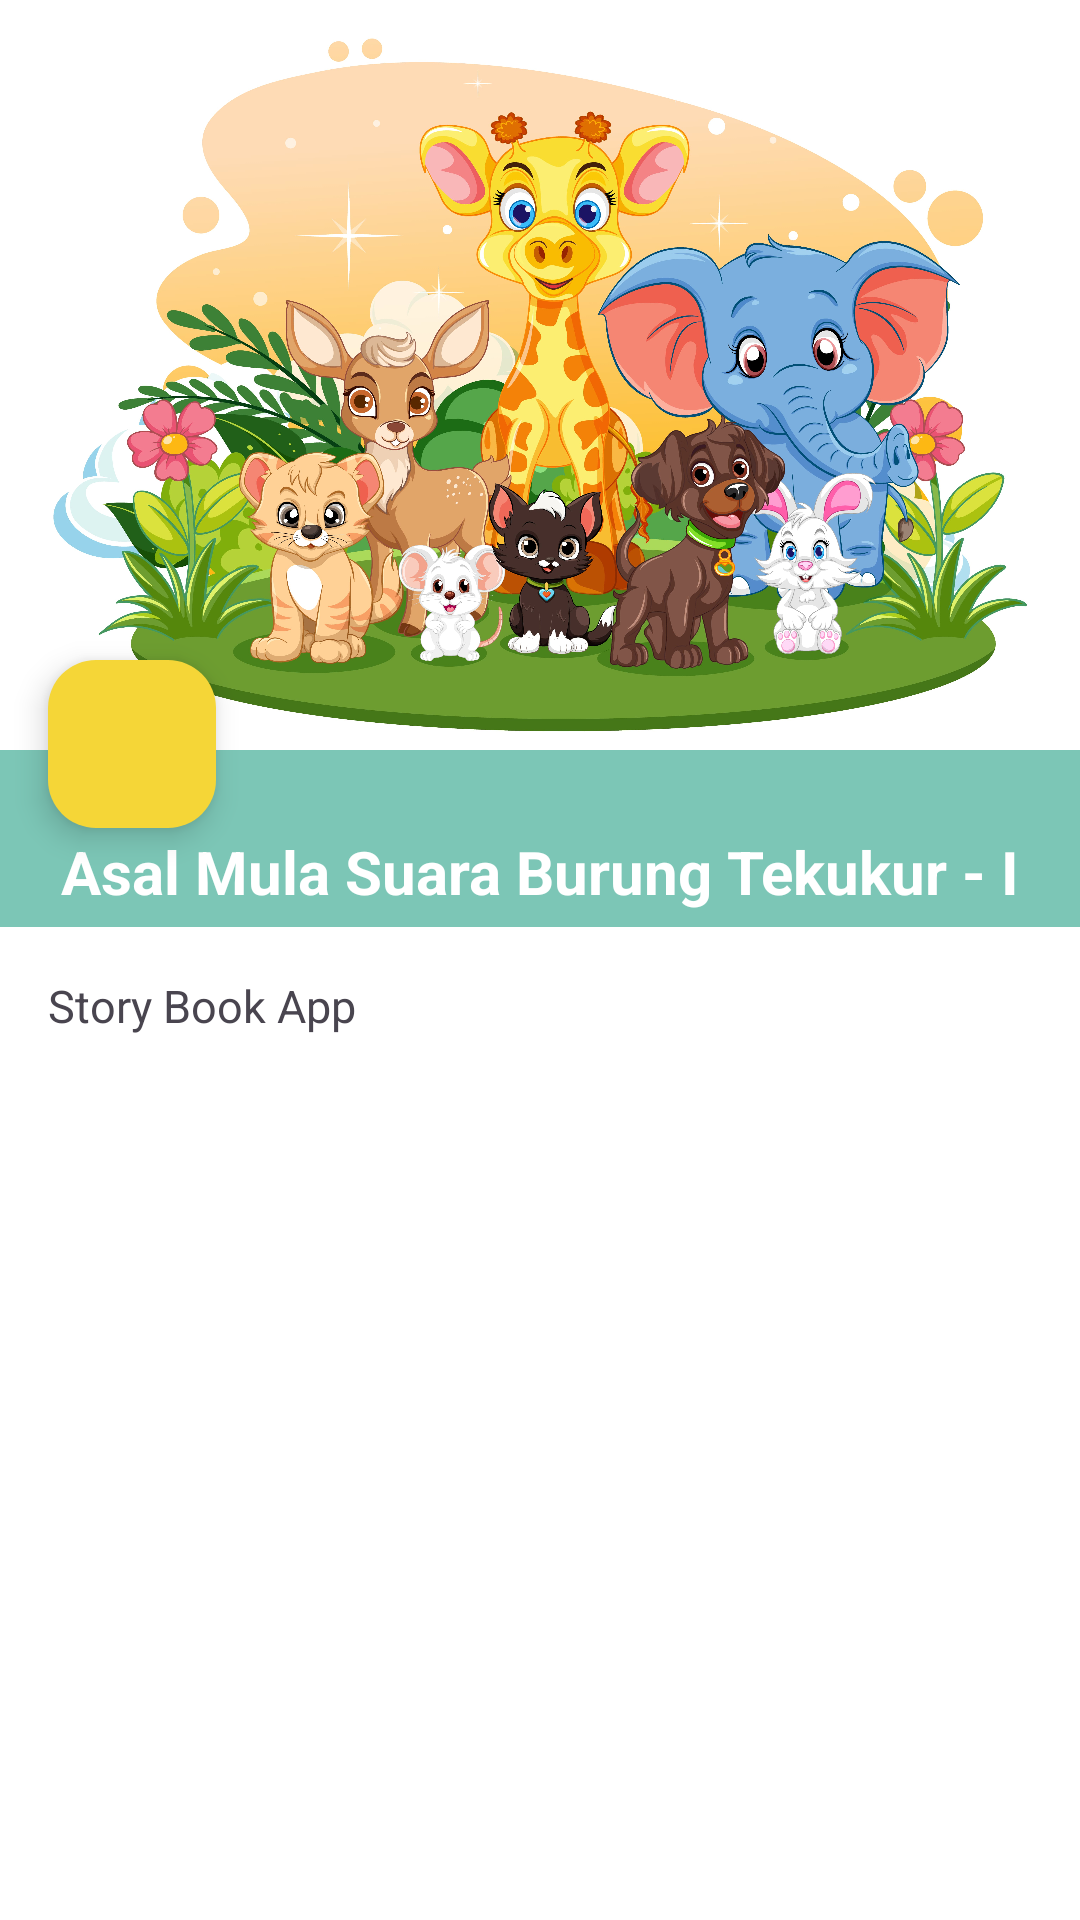

Reconstruct the res/layout file that produces this screen, plus the resources it refers to.
<!-- AndroidManifest.xml: application theme Theme.StoryBookApp -->
<!-- res/layout/activity_detail_story.xml -->
<?xml version="1.0" encoding="utf-8"?>
<ScrollView xmlns:android="http://schemas.android.com/apk/res/android"
    xmlns:app="http://schemas.android.com/apk/res-auto"
    xmlns:tools="http://schemas.android.com/tools"
    android:id="@+id/main"
    android:layout_width="match_parent"
    android:layout_height="match_parent"
    android:background="@color/white"
    android:fillViewport="true"
    tools:context=".ui.DetailStoryActivity">

    <LinearLayout
        android:layout_width="match_parent"
        android:layout_height="wrap_content"
        android:orientation="vertical">

        <FrameLayout
            android:layout_width="match_parent"
            android:layout_height="wrap_content">

            <LinearLayout
                android:layout_width="match_parent"
                android:layout_height="wrap_content"
                android:orientation="vertical">

                <ImageView
                    android:id="@+id/iv_cover"
                    android:layout_width="match_parent"
                    android:layout_height="250dp"
                    android:src="@drawable/image_cover" />

                <TextView
                    android:id="@+id/tv_title"
                    android:layout_width="match_parent"
                    android:layout_height="wrap_content"
                    android:background="@color/button_start_story_telling"
                    android:paddingTop="27dp"
                    android:paddingBottom="5dp"
                    android:text="Asal Mula Suara Burung Tekukur - I"
                    android:textAlignment="center"
                    android:textColor="@color/white"
                    android:textSize="20sp"
                    android:textStyle="bold" />

            </LinearLayout>

            <com.google.android.material.floatingactionbutton.FloatingActionButton
                android:id="@+id/fb_play"
                android:layout_width="wrap_content"
                android:layout_height="wrap_content"
                android:layout_gravity="bottom|start"
                android:layout_marginStart="16dp"
                android:layout_marginBottom="33dp"
                android:backgroundTint="@color/button_leave_review"
                app:fabSize="normal"
                app:srcCompat="@drawable/ic_play"
                app:tint="@android:color/white" />

        </FrameLayout>

        <TextView
            android:id="@+id/tv_story_text"
            android:layout_width="match_parent"
            android:layout_height="wrap_content"
            android:padding="16dp"
            android:text="@string/story"
            android:textSize="15sp" />

    </LinearLayout>
</ScrollView>
<!-- resources referenced by this layout -->
<resources>
  <color name="button_leave_review">#F5D637</color>
  <color name="button_start_story_telling">#7CC6B6</color>
  <color name="white">#FFFFFFFF</color>
  <!-- drawable image_cover: jpg bitmap (drawable, 961483 bytes) -->
  <string name="story">Story Book App</string>
  <style name="Theme.StoryBookApp" parent="Base.Theme.StoryBookApp" />
  <style name="Base.Theme.StoryBookApp" parent="Theme.Material3.Light.NoActionBar">
          
          
      </style>
</resources>
